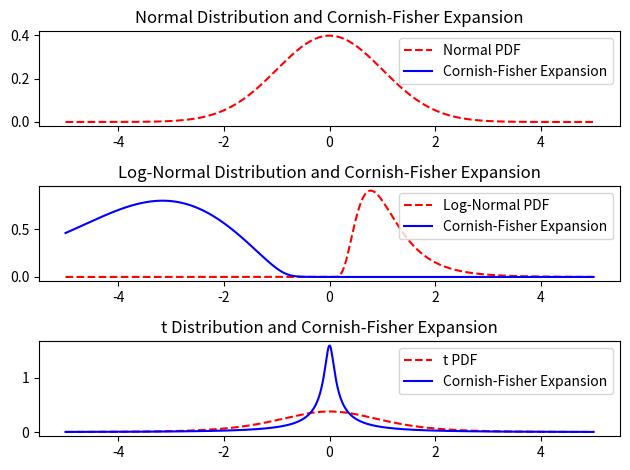

Generate this figure with matplotlib:
import numpy as np
import matplotlib.pyplot as plt
from scipy.stats import norm, lognorm, t

def cornish_fisher_expansion(x, skew, kurt):
    """Returns the Cornish-Fisher expansion of a random variable x with skewness skew and kurtosis kurt.
    Source: "Option Pricing Under Skewness and Kurtosis Using a Cornish–Fisher Expansion"

    Args:
        x (float): The value of the random variable.
        skew (float): The skewness of the random variable.
        kurt (float): The kurtosis of the random variable.
    """
    a = (-skew)/(kurt/8 - (skew**2)/3)
    b = kurt/24 - (skew**2)/18
    p = (1 - kurt/8 + 5*(skew**2)/36)/(kurt/24 - (skew**2)/18) - 1/3 * ((skew**2)/36)/((kurt/24 - (skew**2)/18)**2)
    q = (-skew)/(kurt/8 - (skew**2)/3) - 1/18 * (skew * (1 - kurt/8 + 5*skew**2/36))/((kurt/24 - skew**2/18)**2) - 2/27 * (skew**3/216)/((kurt/24 - skew**2/18)**3)
    z = a/3 + np.cbrt((-q + x/b + np.sqrt((q-x/b)**2 + 4/27*p**3))/2) + np.cbrt((-q + x/b - np.sqrt((q-x/b)**2 + 4/27*p**3))/2)
    # print(f'{a=}')
    # print(f'{b=}')
    # print(f'{p=}')
    # print(f'{q=}')
    # print(f'{z=}')
    # print((q-x/b)**2 + 4/27*p**3)
    return 1/np.sqrt(2*np.pi) * np.exp(-z**2/2)/(z**2 * (kurt/8 - skew**2/6) + z*skew/3 + 1 - kurt/8 + 5*skew**2/36)

# print(cornish_fisher_expansion(0.5, 0.5, 2))

# Calculate skewness and kurtosis
normal_skew, normal_kurt = norm.stats(moments='sk')
skewed_skew, skewed_kurt = lognorm.stats(0.5, moments = 'sk')
heavy_tailed_skew, heavy_tailed_kurt = t.stats(5, moments = 'sk')

print(normal_skew, normal_kurt)
print(skewed_skew, skewed_kurt)
print(heavy_tailed_skew, heavy_tailed_kurt)

# Define x range for plotting
x = np.linspace(-5, 5, 1000)

# Apply Gram-Charlier expansion
normal_expansion = cornish_fisher_expansion(x, normal_skew, normal_kurt)
skewed_expansion = cornish_fisher_expansion(x, skewed_skew, skewed_kurt)
heavy_tailed_expansion = cornish_fisher_expansion(x, heavy_tailed_skew, heavy_tailed_kurt)

# Plotting
# plt.figure(figsize=(15, 10))

# Plot Normal distribution and its expansion
plt.subplot(3, 1, 1)
plt.plot(x, norm.pdf(x), 'r--', label='Normal PDF')
plt.plot(x, normal_expansion, 'b-', label='Cornish-Fisher Expansion')
plt.title('Normal Distribution and Cornish-Fisher Expansion')
plt.legend()

# Plot Skewed distribution and its expansion
plt.subplot(3, 1, 2)
plt.plot(x, lognorm.pdf(x, 0.5), 'r--', label='Log-Normal PDF')
plt.plot(x, skewed_expansion, 'b-', label='Cornish-Fisher Expansion')
plt.title('Log-Normal Distribution and Cornish-Fisher Expansion')
plt.legend()

# Plot Heavy-tailed distribution and its expansion
plt.subplot(3, 1, 3)
plt.plot(x, t.pdf(x, 5), 'r--', label='t PDF')
plt.plot(x, heavy_tailed_expansion, 'b-', label='Cornish-Fisher Expansion')
plt.title('t Distribution and Cornish-Fisher Expansion')
plt.legend()

plt.tight_layout()
plt.show()
